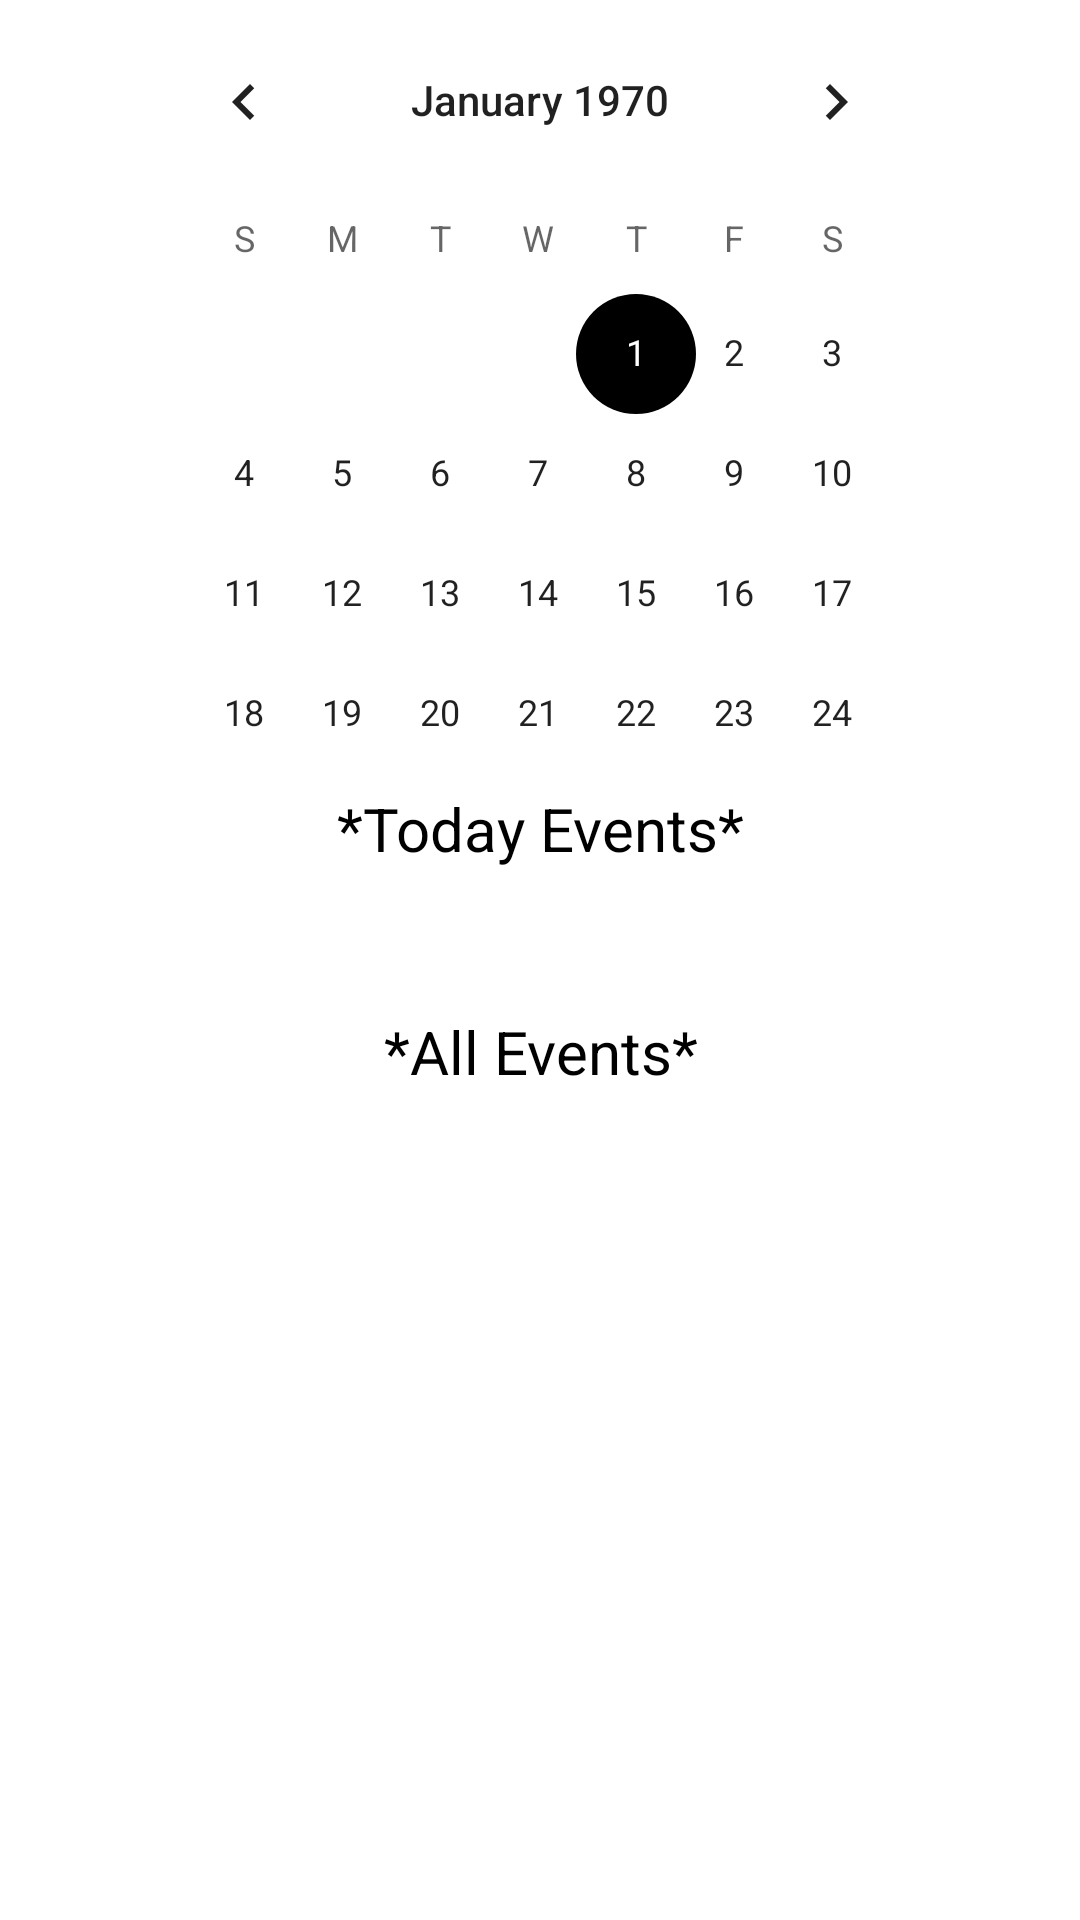

Here is an Android app screen rendered from its layout file. Give the layout XML and the strings, colors and styles it references.
<!-- AndroidManifest.xml: application theme Theme.CP -->
<!-- res/layout/fragment_home.xml -->
<?xml version="1.0" encoding="utf-8"?>
<androidx.constraintlayout.widget.ConstraintLayout xmlns:android="http://schemas.android.com/apk/res/android"
    xmlns:tools="http://schemas.android.com/tools"
    android:layout_width="match_parent"
    android:layout_gravity="center_horizontal"
    android:foregroundGravity="center_horizontal"
    android:layout_height="match_parent"
    xmlns:app="http://schemas.android.com/apk/res-auto"
    android:orientation="vertical"
    tools:context=".fragments.Home.Home">

    <CalendarView
        android:foregroundGravity="center_horizontal"
        android:id="@+id/calendarView"
        style="@android:style/Widget.DeviceDefault.CalendarView"
        android:layout_width="270dp"
        android:layout_height="248dp"
        android:addStatesFromChildren="false"
        android:alwaysDrawnWithCache="false"
        android:animateLayoutChanges="true"
        app:layout_constraintBottom_toBottomOf="parent"
        app:layout_constraintEnd_toEndOf="parent"
        app:layout_constraintStart_toStartOf="parent"
        app:layout_constraintTop_toTopOf="parent"
        app:layout_constraintVertical_bias="0.0"
        tools:ignore="MissingConstraints" />


    <androidx.recyclerview.widget.RecyclerView
android:foregroundGravity="center_horizontal"
        android:id="@+id/RCtoday"
        android:layout_width="380dp"
        android:layout_height="68dp"
        android:layout_gravity="center"
        android:layout_marginTop="4dp"
        app:layout_constraintBottom_toBottomOf="parent"

        app:layout_constraintEnd_toEndOf="parent"
        app:layout_constraintHorizontal_bias="0.47"
        app:layout_constraintStart_toStartOf="parent"


        app:layout_constraintTop_toBottomOf="@+id/calendarView"

        app:layout_constraintVertical_bias="0.13"
        tools:listitem="@layout/todayevent">


    </androidx.recyclerview.widget.RecyclerView>


    <TextView
        android:id="@+id/textView"
        android:layout_width="wrap_content"
        android:layout_height="wrap_content"
        android:gravity="center_horizontal"
        android:text="*Today Events*"
        android:textColor="@color/black"
        android:textSize="20sp"
        app:layout_constraintBottom_toBottomOf="parent"
        app:layout_constraintEnd_toEndOf="parent"
        app:layout_constraintStart_toStartOf="parent"
        app:layout_constraintTop_toBottomOf="@+id/calendarView"
        app:layout_constraintVertical_bias="0.04000002" />

    <TextView
        android:id="@+id/textView4"
        android:layout_width="wrap_content"
        android:layout_height="wrap_content"
        android:gravity="center_horizontal"
        android:text="*All Events*"
        android:textColor="@color/black"
        android:textSize="20sp"
        app:layout_constraintBottom_toBottomOf="parent"
        app:layout_constraintEnd_toEndOf="parent"
        app:layout_constraintStart_toStartOf="parent"
        app:layout_constraintTop_toTopOf="parent"
        app:layout_constraintVertical_bias="0.55" />

    <androidx.recyclerview.widget.RecyclerView
        android:foregroundGravity="center_horizontal"
        android:id="@+id/RCall"
        android:layout_width="382dp"
        android:layout_height="216dp"

        app:layout_constraintBottom_toBottomOf="parent"
        app:layout_constraintEnd_toEndOf="parent"
        app:layout_constraintHorizontal_bias="0.45"
        app:layout_constraintStart_toStartOf="parent"
        app:layout_constraintTop_toTopOf="parent"
        app:layout_constraintVertical_bias="0.82"
        tools:listitem="@layout/allevents" />

    <ImageButton
        android:id="@+id/btnAdd"
        android:layout_width="31dp"
        android:layout_height="33dp"
        android:background="@color/white"
        android:backgroundTint="#FFFFFF"
        android:src="@drawable/ic_baseline_add_24"
        app:tint="@color/black"
        app:layout_constraintBottom_toBottomOf="@+id/RCall"
        app:layout_constraintEnd_toEndOf="parent"
        app:layout_constraintHorizontal_bias="0.94"
        app:layout_constraintStart_toStartOf="parent"
        app:layout_constraintTop_toTopOf="@+id/calendarView"
        app:layout_constraintVertical_bias="0.01999998" />

</androidx.constraintlayout.widget.ConstraintLayout>
<!-- res/layout/todayevent.xml (included above) -->
<?xml version="1.0" encoding="utf-8"?>
<LinearLayout xmlns:android="http://schemas.android.com/apk/res/android"
    xmlns:tools="http://schemas.android.com/tools"
    android:layout_width="match_parent"
    android:layout_height="wrap_content"
    android:layout_marginBottom="6dp"
    android:layout_marginLeft="18dp"
    android:id="@+id/todayeventsLayout"
    android:layout_marginRight="18dp"
    android:orientation="horizontal">

    <TextView
        android:layout_marginBottom="6dp"
        android:id="@+id/txtTitle"
        android:layout_width="0dp"
        android:layout_height="wrap_content"
        android:layout_weight="1"
        android:layout_gravity="center"
        android:gravity="center"

        android:textColor="@color/black"
        android:textSize="18sp"
        tools:text="Aymanmsaoub" />
</LinearLayout>
<!-- res/layout/allevents.xml (included above) -->
<?xml version="1.0" encoding="utf-8"?>
<androidx.constraintlayout.widget.ConstraintLayout xmlns:android="http://schemas.android.com/apk/res/android"
    xmlns:app="http://schemas.android.com/apk/res-auto"
    xmlns:tools="http://schemas.android.com/tools"
    android:layout_marginBottom="6dp"
    android:layout_width="match_parent"
    android:layout_marginLeft="18dp"
    android:layout_marginRight="18dp"
    android:layout_height="wrap_content">

    <TextView
        android:id="@+id/txtTitleall"
        android:layout_width="wrap_content"
        android:layout_height="wrap_content"
        android:text="TextView"
        android:textColor="@color/black"
        android:textSize="18sp"
        app:layout_constraintBaseline_toBaselineOf="@+id/txtDateall"
        app:layout_constraintEnd_toEndOf="parent"
        app:layout_constraintHorizontal_bias="0.11"
        app:layout_constraintStart_toStartOf="parent" />

    <TextView
        android:id="@+id/txtDateall"
        tools:text="03-32-2022"
        android:layout_width="wrap_content"
        android:layout_height="wrap_content"
        android:gravity="center"
        android:textSize="18sp"

        app:layout_constraintBottom_toBottomOf="parent"
        app:layout_constraintEnd_toEndOf="parent"
        app:layout_constraintHorizontal_bias="0.78"
        app:layout_constraintStart_toStartOf="parent"
        app:layout_constraintTop_toTopOf="parent"
        app:layout_constraintVertical_bias="0.01999998" />
</androidx.constraintlayout.widget.ConstraintLayout>
<!-- resources referenced by this layout -->
<resources>
  <style name="Theme.CP" parent="Theme.MaterialComponents.Light">
          
          <item name="colorPrimary">@color/black</item>
          <item name="colorPrimaryVariant">@color/black</item>
          <item name="colorOnPrimary">@color/white</item>
          
          <item name="colorSecondary">@color/black</item>
          <item name="colorSecondaryVariant">@color/black</item>
          <item name="colorOnSecondary">@color/black</item>
          
          <item name="android:statusBarColor">@color/black</item>
          
  
              <item name="colorControlActivated">@color/black</item>
  
  
      </style>
  <!-- not gathered from this repository: default colours our renderer supplied (Android Studio template values) -->
  <color name="black">#FF000000</color>
  <color name="white">#FFFFFFFF</color>
</resources>
